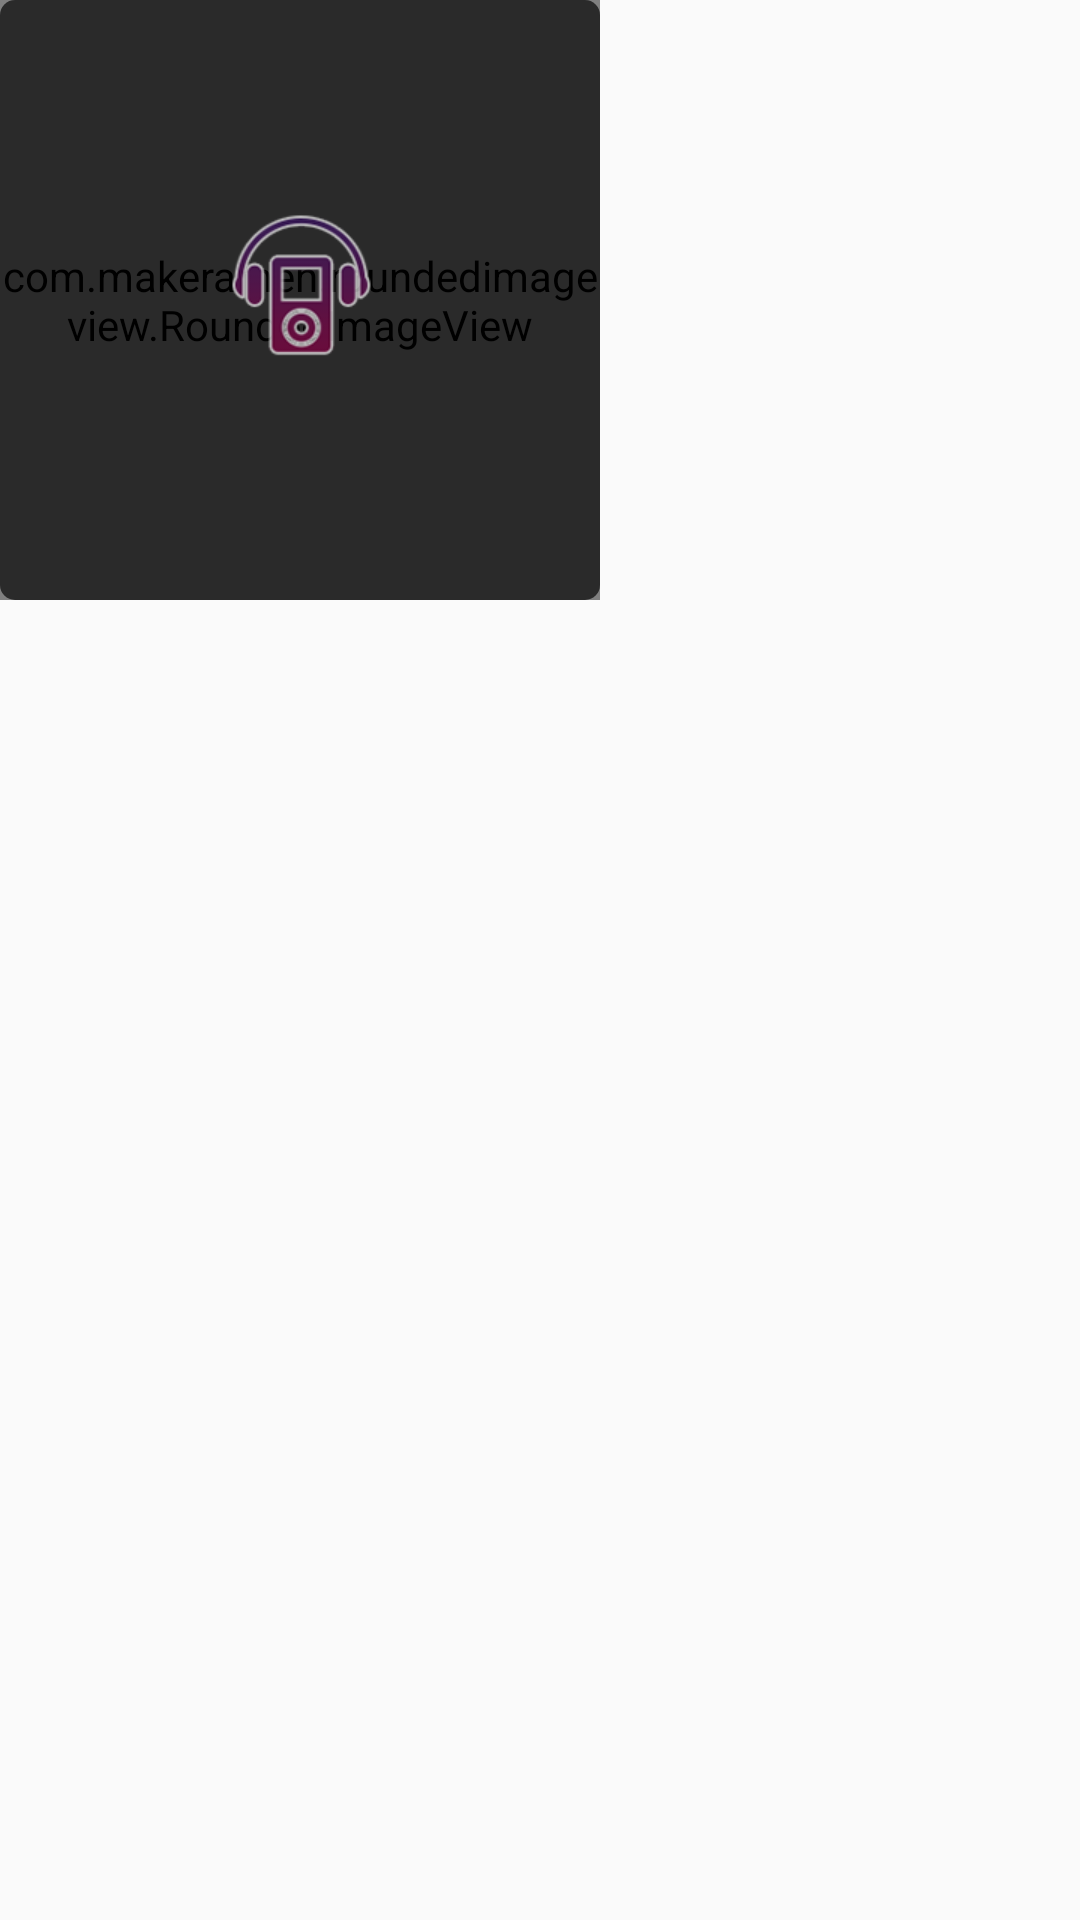

The Android layout XML behind this screen, and the referenced resources:
<!-- AndroidManifest.xml: application theme AppTheme -->
<!-- res/layout/layout_cat.xml -->
<?xml version="1.0" encoding="utf-8"?>
<RelativeLayout xmlns:android="http://schemas.android.com/apk/res/android"
    xmlns:app="http://schemas.android.com/apk/res-auto"
    android:orientation="vertical"
    android:layout_width="wrap_content"
    android:layout_height="wrap_content"
    android:layout_marginBottom="7dp"
    android:layout_marginEnd="7dp">

    <com.makeramen.roundedimageview.RoundedImageView
        android:id="@+id/imageView_cat"
        android:layout_width="200dp"
        android:layout_height="200dp"
        android:scaleType="fitCenter"
        app:riv_corner_radius="5dp"
        android:src="@drawable/placeholder_cat"/>

    <View
        android:id="@+id/view_cat"
        android:layout_width="200dp"
        android:layout_height="200dp"
        android:background="@drawable/bg_roundcorner_blackaa"/>

    <LinearLayout
        android:id="@+id/ll_cat"
        android:layout_width="200dp"
        android:layout_height="200dp"
        android:orientation="vertical"
        android:gravity="center">

        <ImageView
            android:layout_width="50dp"
            android:layout_height="50dp"
            android:src="@drawable/icon_music"
            android:layout_marginTop="12dp"
            android:layout_gravity="center_horizontal"/>

        <TextView
            android:id="@+id/textView_cat_name"
            android:layout_width="match_parent"
            android:layout_height="wrap_content"
            android:gravity="center"
            android:maxLines="2"
            android:textSize="12sp"
            android:textColor="@color/white"
            android:ellipsize="end"
            android:layout_marginTop="7dp"
            android:layout_marginRight="3dp"
            android:layout_marginLeft="3dp"/>

    </LinearLayout>

</RelativeLayout>
<!-- resources referenced by this layout -->
<resources>
  <color name="white">#ffffff</color>
  <!-- drawable bg_roundcorner_blackaa (drawable) -->
  <?xml version="1.0" encoding="utf-8"?>
  <layer-list xmlns:android="http://schemas.android.com/apk/res/android">
      <item >
  
          <shape android:shape="rectangle">
              <solid android:color="@color/blackAA" />
  
              <corners
                  android:radius="5dp" />
          </shape>
  
      </item>
  </layer-list>
  <!-- drawable icon_music: png bitmap (drawable, 11723 bytes) -->
  <!-- drawable placeholder_cat: png bitmap (drawable, 10555 bytes) -->
  <style name="AppTheme" parent="Theme.AppCompat.Light.NoActionBar">
          
          <item name="colorPrimary">@color/colorPrimary</item>
          <item name="colorPrimaryDark">@color/colorPrimaryDark</item>
          <item name="colorAccent">@color/colorAccent</item>
          <item name="android:windowActionBarOverlay">true</item>
      </style>
  <color name="blackAA">#AA000000</color>
  <color name="colorPrimary">#2c172e</color>
  <color name="colorPrimaryDark">#303F9F</color>
  <color name="colorAccent">#a12f9e</color>
</resources>
